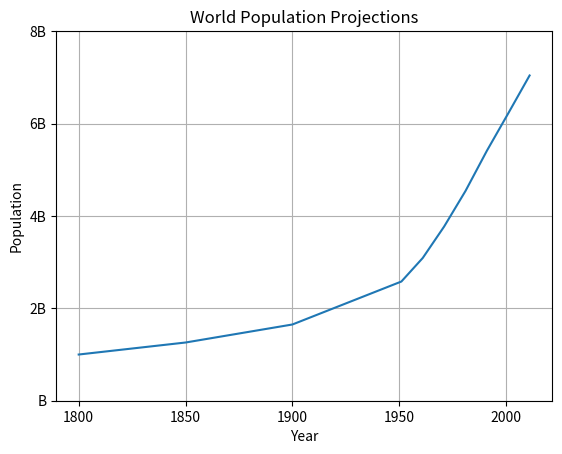

Source code (Python):
import matplotlib.pyplot as plt

year = [1951, 1961, 1971, 1981, 1991, 2001, 2011]
pop = [2.58, 3.09, 3.77, 4.54, 5.41, 6.22, 7.04]

year = [1800, 1850, 1900] + year
pop = [1.0, 1.26, 1.65] + pop

plt.plot(year, pop)

plt.xlabel('Year')
plt.ylabel('Population')
plt.title('World Population Projections')
plt .grid(True)

plt.yticks([0, 2, 4, 6, 8],
           ['B', '2B', '4B', '6B', '8B'])

plt.show()
